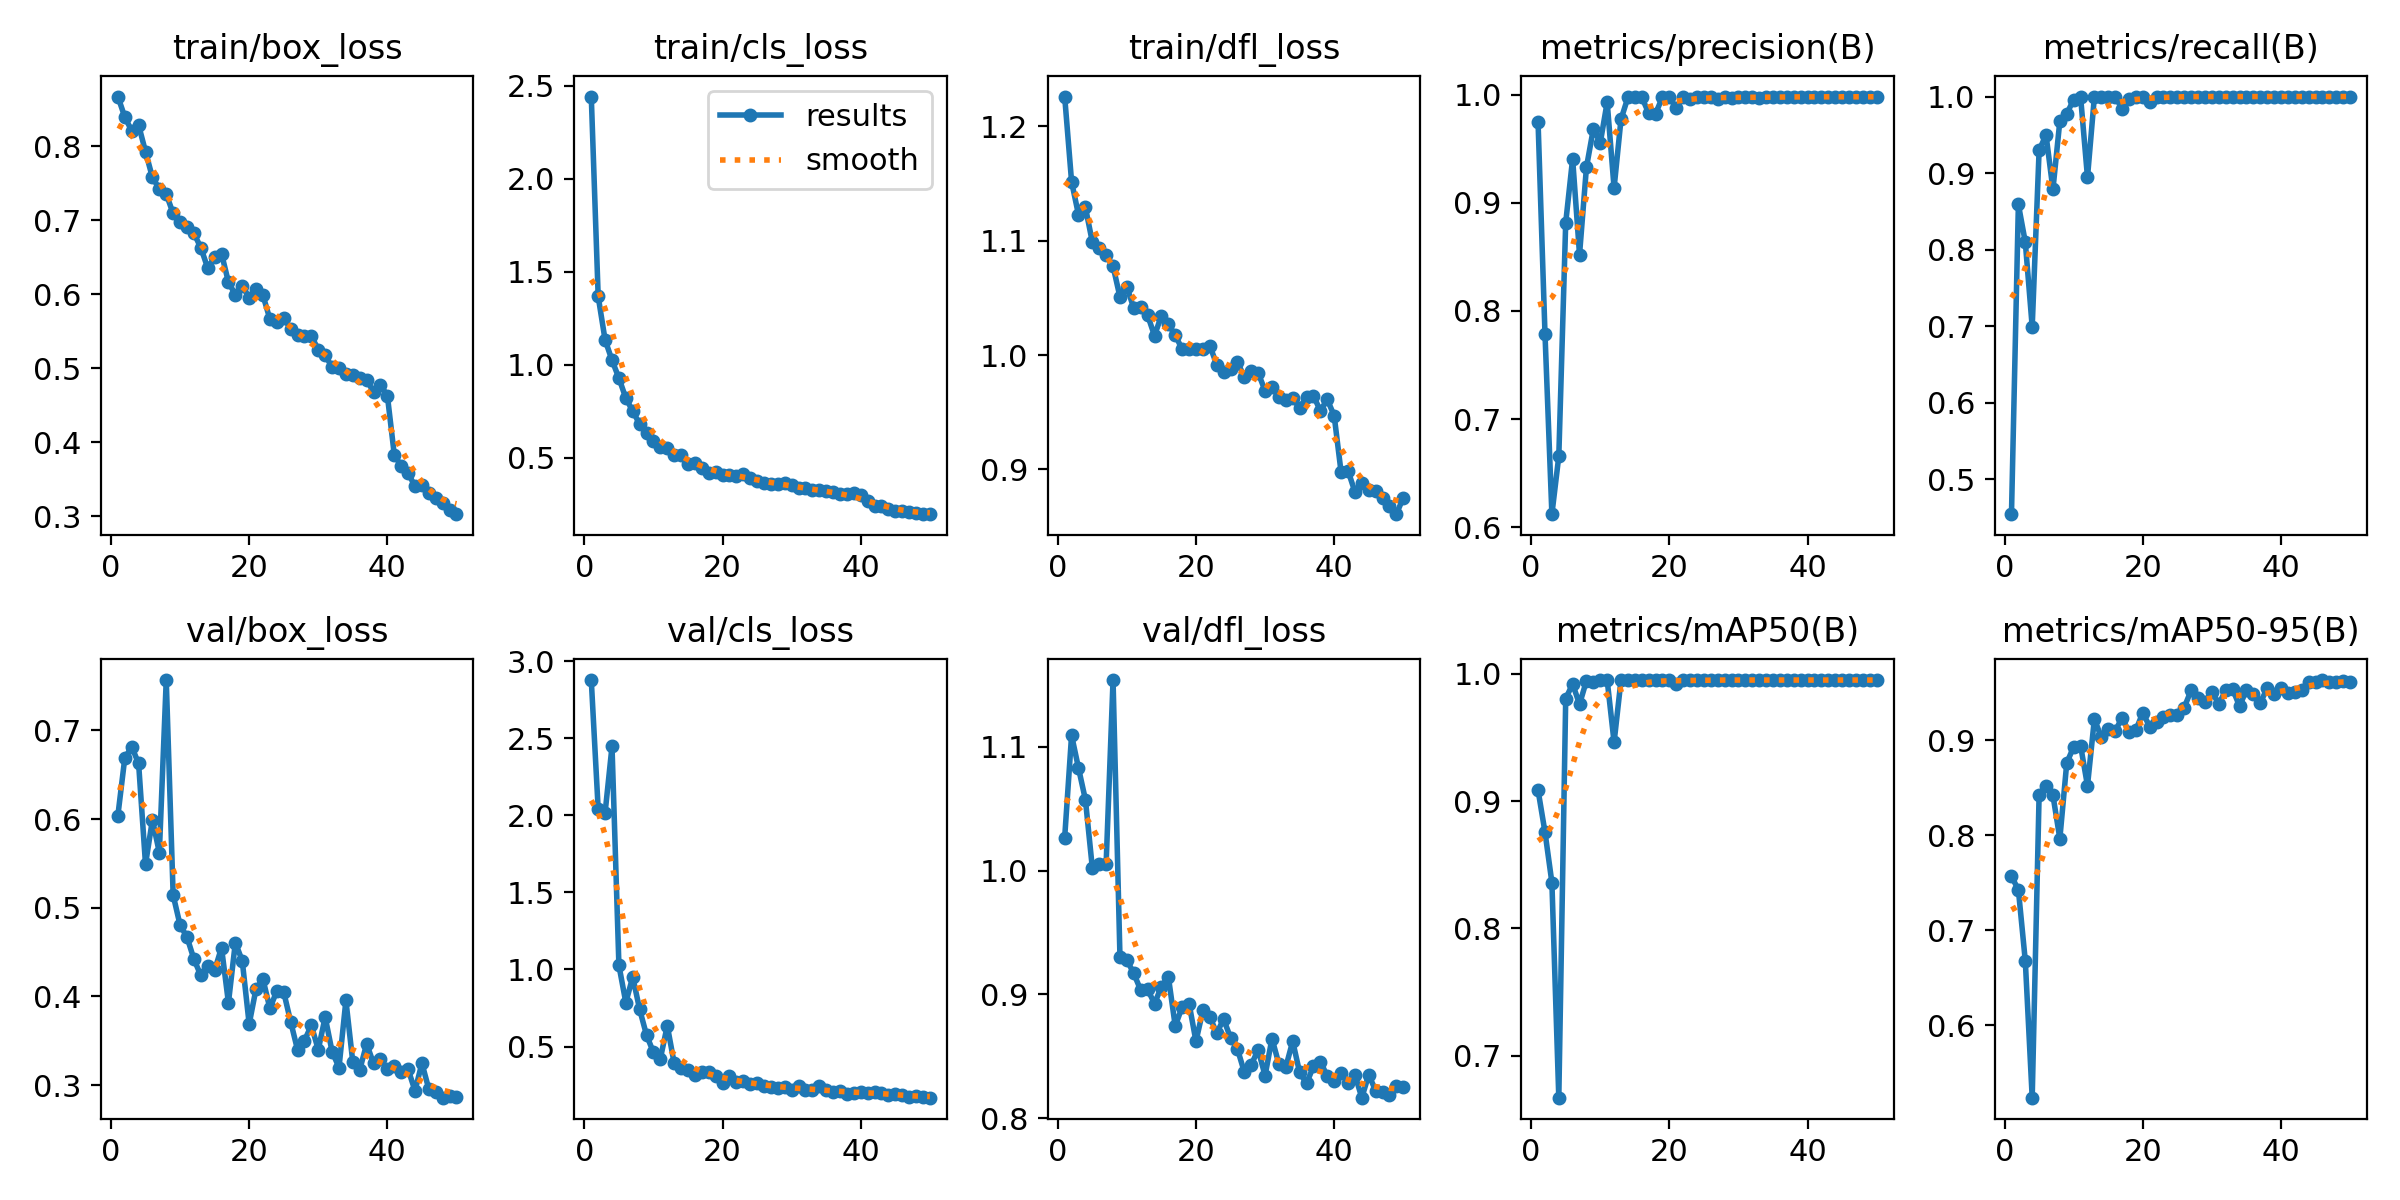

Source data for this figure (header and first rows):
epoch, time, train/box_loss, train/cls_loss, train/dfl_loss, metrics/precision(B), metrics/recall(B), metrics/mAP50(B), metrics/mAP50-95(B), val/box_loss, val/cls_loss, val/dfl_loss, lr/pg0, lr/pg1, lr/pg2
1, 108, 0.8669, 2.443, 1.226, 0.9744, 0.4545, 0.9084, 0.7566, 0.6039, 2.877, 1.027, 0.0004687, 0.0004687, 0.0004687
2, 217.1, 0.8393, 1.367, 1.151, 0.779, 0.8591, 0.8756, 0.7424, 0.6687, 2.039, 1.109, 0.0009263, 0.0009263, 0.0009263
3, 324.9, 0.8207, 1.134, 1.123, 0.6121, 0.8098, 0.836, 0.6676, 0.6814, 2.016, 1.083, 0.001365, 0.001365, 0.001365
4, 433.2, 0.8285, 1.025, 1.129, 0.6657, 0.6992, 0.667, 0.5236, 0.6627, 2.446, 1.057, 0.001344, 0.001344, 0.001344
5, 541.7, 0.7924, 0.9284, 1.099, 0.8818, 0.9298, 0.9804, 0.8426, 0.549, 1.026, 1.002, 0.001316, 0.001316, 0.001316
6, 649.5, 0.7576, 0.821, 1.094, 0.9408, 0.9498, 0.9919, 0.8513, 0.599, 0.7853, 1.005, 0.001288, 0.001288, 0.001288
7, 760.8, 0.7423, 0.7508, 1.087, 0.8522, 0.8788, 0.976, 0.8418, 0.5622, 0.951, 1.006, 0.001259, 0.001259, 0.001259
8, 877.7, 0.7352, 0.6814, 1.078, 0.9329, 0.9681, 0.9945, 0.7963, 0.7567, 0.7405, 1.154, 0.001231, 0.001231, 0.001231
9, 986.9, 0.709, 0.6352, 1.051, 0.9685, 0.9776, 0.9935, 0.8759, 0.5142, 0.5737, 0.9305, 0.001203, 0.001203, 0.001203
10, 1095, 0.697, 0.5897, 1.06, 0.9556, 0.9959, 0.995, 0.8929, 0.4805, 0.4617, 0.9278, 0.001174, 0.001174, 0.001174
11, 1203, 0.6903, 0.5558, 1.041, 0.9931, 0.9998, 0.995, 0.8942, 0.467, 0.422, 0.917, 0.001146, 0.001146, 0.001146
12, 1311, 0.6823, 0.5547, 1.042, 0.9138, 0.8945, 0.9461, 0.852, 0.4421, 0.6348, 0.9035, 0.001118, 0.001118, 0.001118
13, 1420, 0.6628, 0.5131, 1.035, 0.9772, 1, 0.9948, 0.9222, 0.4237, 0.3908, 0.9042, 0.001089, 0.001089, 0.001089
14, 1527, 0.6353, 0.5168, 1.017, 0.9975, 1, 0.995, 0.9029, 0.4339, 0.3606, 0.8925, 0.001061, 0.001061, 0.001061
15, 1636, 0.6495, 0.4678, 1.034, 0.9975, 1, 0.995, 0.9113, 0.4295, 0.3467, 0.9063, 0.001033, 0.001033, 0.001033
16, 1744, 0.6548, 0.4708, 1.027, 0.9979, 1, 0.995, 0.9096, 0.455, 0.314, 0.9145, 0.001005, 0.001005, 0.001005
17, 1852, 0.6161, 0.4434, 1.017, 0.9831, 0.9843, 0.995, 0.9231, 0.3928, 0.3341, 0.8746, 0.0009763, 0.0009763, 0.0009763
18, 1959, 0.5992, 0.4206, 1.005, 0.9825, 0.9968, 0.995, 0.9086, 0.4606, 0.3358, 0.8899, 0.000948, 0.000948, 0.000948
19, 2067, 0.6112, 0.4246, 1.005, 0.9979, 1, 0.995, 0.9105, 0.4401, 0.3068, 0.8927, 0.0009197, 0.0009197, 0.0009197
20, 2174, 0.5954, 0.4075, 1.005, 0.9978, 1, 0.995, 0.9286, 0.3688, 0.2652, 0.8622, 0.0008914, 0.0008914, 0.0008914
21, 2282, 0.6072, 0.4099, 1.005, 0.9878, 0.9927, 0.9918, 0.9142, 0.4089, 0.308, 0.887, 0.0008631, 0.0008631, 0.0008631
22, 2392, 0.5983, 0.4026, 1.008, 0.9982, 1, 0.995, 0.9193, 0.4193, 0.2671, 0.882, 0.0008348, 0.0008348, 0.0008348
23, 2498, 0.5662, 0.4137, 0.9916, 0.9961, 1, 0.995, 0.9247, 0.3865, 0.2764, 0.8688, 0.0008065, 0.0008065, 0.0008065
24, 2604, 0.5627, 0.393, 0.985, 0.998, 1, 0.995, 0.9269, 0.4061, 0.2542, 0.88, 0.0007782, 0.0007782, 0.0007782
25, 2709, 0.5674, 0.3767, 0.988, 0.9981, 1, 0.995, 0.9266, 0.4049, 0.2647, 0.8651, 0.0007499, 0.0007499, 0.0007499
26, 2815, 0.5535, 0.3633, 0.9938, 0.9978, 1, 0.995, 0.9342, 0.3717, 0.2465, 0.856, 0.0007216, 0.0007216, 0.0007216
27, 2920, 0.5444, 0.3569, 0.9808, 0.9965, 1, 0.995, 0.9524, 0.3398, 0.2404, 0.8373, 0.0006934, 0.0006934, 0.0006934
28, 3027, 0.544, 0.3608, 0.9858, 0.9977, 1, 0.995, 0.9448, 0.3502, 0.2312, 0.8432, 0.0006651, 0.0006651, 0.0006651
29, 3133, 0.5433, 0.3652, 0.9843, 0.9966, 1, 0.995, 0.9405, 0.3674, 0.2404, 0.8554, 0.0006368, 0.0006368, 0.0006368
30, 3238, 0.5252, 0.3513, 0.9689, 0.9982, 1, 0.995, 0.951, 0.3399, 0.2189, 0.8345, 0.0006085, 0.0006085, 0.0006085
31, 3344, 0.5172, 0.3367, 0.9717, 0.9982, 1, 0.995, 0.9379, 0.3767, 0.2418, 0.8644, 0.0005802, 0.0005802, 0.0005802
32, 3449, 0.5015, 0.3385, 0.9633, 0.998, 1, 0.995, 0.9524, 0.3378, 0.2154, 0.8438, 0.0005519, 0.0005519, 0.0005519
33, 3555, 0.5003, 0.3258, 0.9605, 0.997, 1, 0.995, 0.9538, 0.3199, 0.2147, 0.8413, 0.0005236, 0.0005236, 0.0005236
34, 3659, 0.4924, 0.3241, 0.962, 0.9976, 1, 0.995, 0.9357, 0.3954, 0.242, 0.8622, 0.0004953, 0.0004953, 0.0004953
35, 3764, 0.4906, 0.3193, 0.9539, 0.9977, 1, 0.995, 0.9525, 0.3257, 0.2148, 0.837, 0.000467, 0.000467, 0.000467
36, 3869, 0.486, 0.3154, 0.9635, 0.9977, 1, 0.995, 0.9484, 0.3172, 0.2066, 0.8281, 0.0004387, 0.0004387, 0.0004387
37, 3974, 0.484, 0.3071, 0.9645, 0.9981, 1, 0.995, 0.9391, 0.3465, 0.2097, 0.8419, 0.0004104, 0.0004104, 0.0004104
38, 4078, 0.4679, 0.3052, 0.9512, 0.9983, 1, 0.995, 0.9543, 0.3244, 0.1917, 0.8457, 0.0003821, 0.0003821, 0.0003821
39, 4183, 0.4772, 0.3098, 0.9611, 0.9982, 1, 0.995, 0.9483, 0.3291, 0.2009, 0.8342, 0.0003538, 0.0003538, 0.0003538
40, 4289, 0.4629, 0.3012, 0.947, 0.998, 1, 0.995, 0.9548, 0.318, 0.2069, 0.8304, 0.0003255, 0.0003255, 0.0003255
41, 4393, 0.3831, 0.2656, 0.8976, 0.9979, 1, 0.995, 0.9497, 0.3217, 0.2009, 0.837, 0.0002972, 0.0002972, 0.0002972
42, 4497, 0.3676, 0.2389, 0.899, 0.9979, 1, 0.995, 0.951, 0.3153, 0.2063, 0.8287, 0.0002689, 0.0002689, 0.0002689
43, 4601, 0.358, 0.2406, 0.8804, 0.9983, 1, 0.995, 0.9525, 0.3179, 0.1969, 0.8352, 0.0002406, 0.0002406, 0.0002406
44, 4706, 0.3405, 0.2244, 0.8883, 0.9982, 1, 0.995, 0.9606, 0.2936, 0.1863, 0.8167, 0.0002123, 0.0002123, 0.0002123
45, 4810, 0.3415, 0.215, 0.8816, 0.998, 1, 0.995, 0.9606, 0.3248, 0.1899, 0.8351, 0.0001841, 0.0001841, 0.0001841
46, 4915, 0.3315, 0.2152, 0.8815, 0.9982, 1, 0.995, 0.9631, 0.2954, 0.1852, 0.8224, 0.0001558, 0.0001558, 0.0001558
47, 5020, 0.324, 0.2065, 0.8751, 0.9982, 1, 0.995, 0.9607, 0.2922, 0.1745, 0.8213, 0.0001275, 0.0001275, 0.0001275
48, 5124, 0.3181, 0.2049, 0.8678, 0.9981, 1, 0.995, 0.9611, 0.2859, 0.1784, 0.8184, 9.91726e-05, 9.91726e-05, 9.91726e-05
49, 5229, 0.3089, 0.199, 0.8609, 0.9982, 1, 0.995, 0.9622, 0.2882, 0.1729, 0.8257, 7.08784e-05, 7.08784e-05, 7.08784e-05
50, 5334, 0.3027, 0.1968, 0.8753, 0.9981, 1, 0.995, 0.9611, 0.2869, 0.1681, 0.8254, 4.25842e-05, 4.25842e-05, 4.25842e-05
